The GitHub repository Murugeshwari1/nutritional_evaluation_in_regional_fruits_and_vegetables contains a labelled image folder "Fruits And Vegetables Classification" with 2 categories: preserved, unpreserved. Examples follow, each with its label.

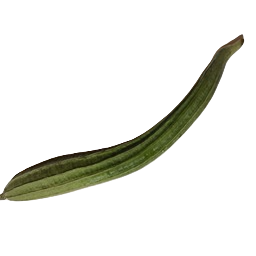
Label: preserved

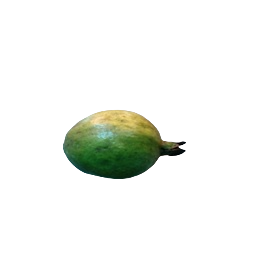
Label: preserved

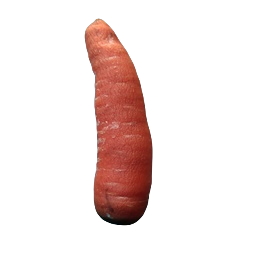
Label: unpreserved

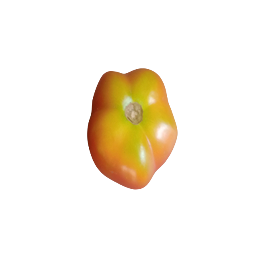
Label: preserved

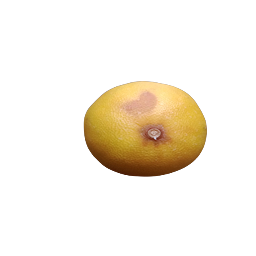
Label: unpreserved

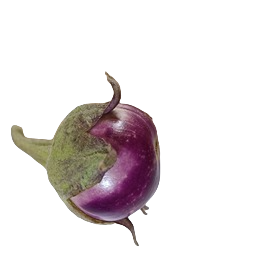
Label: unpreserved
